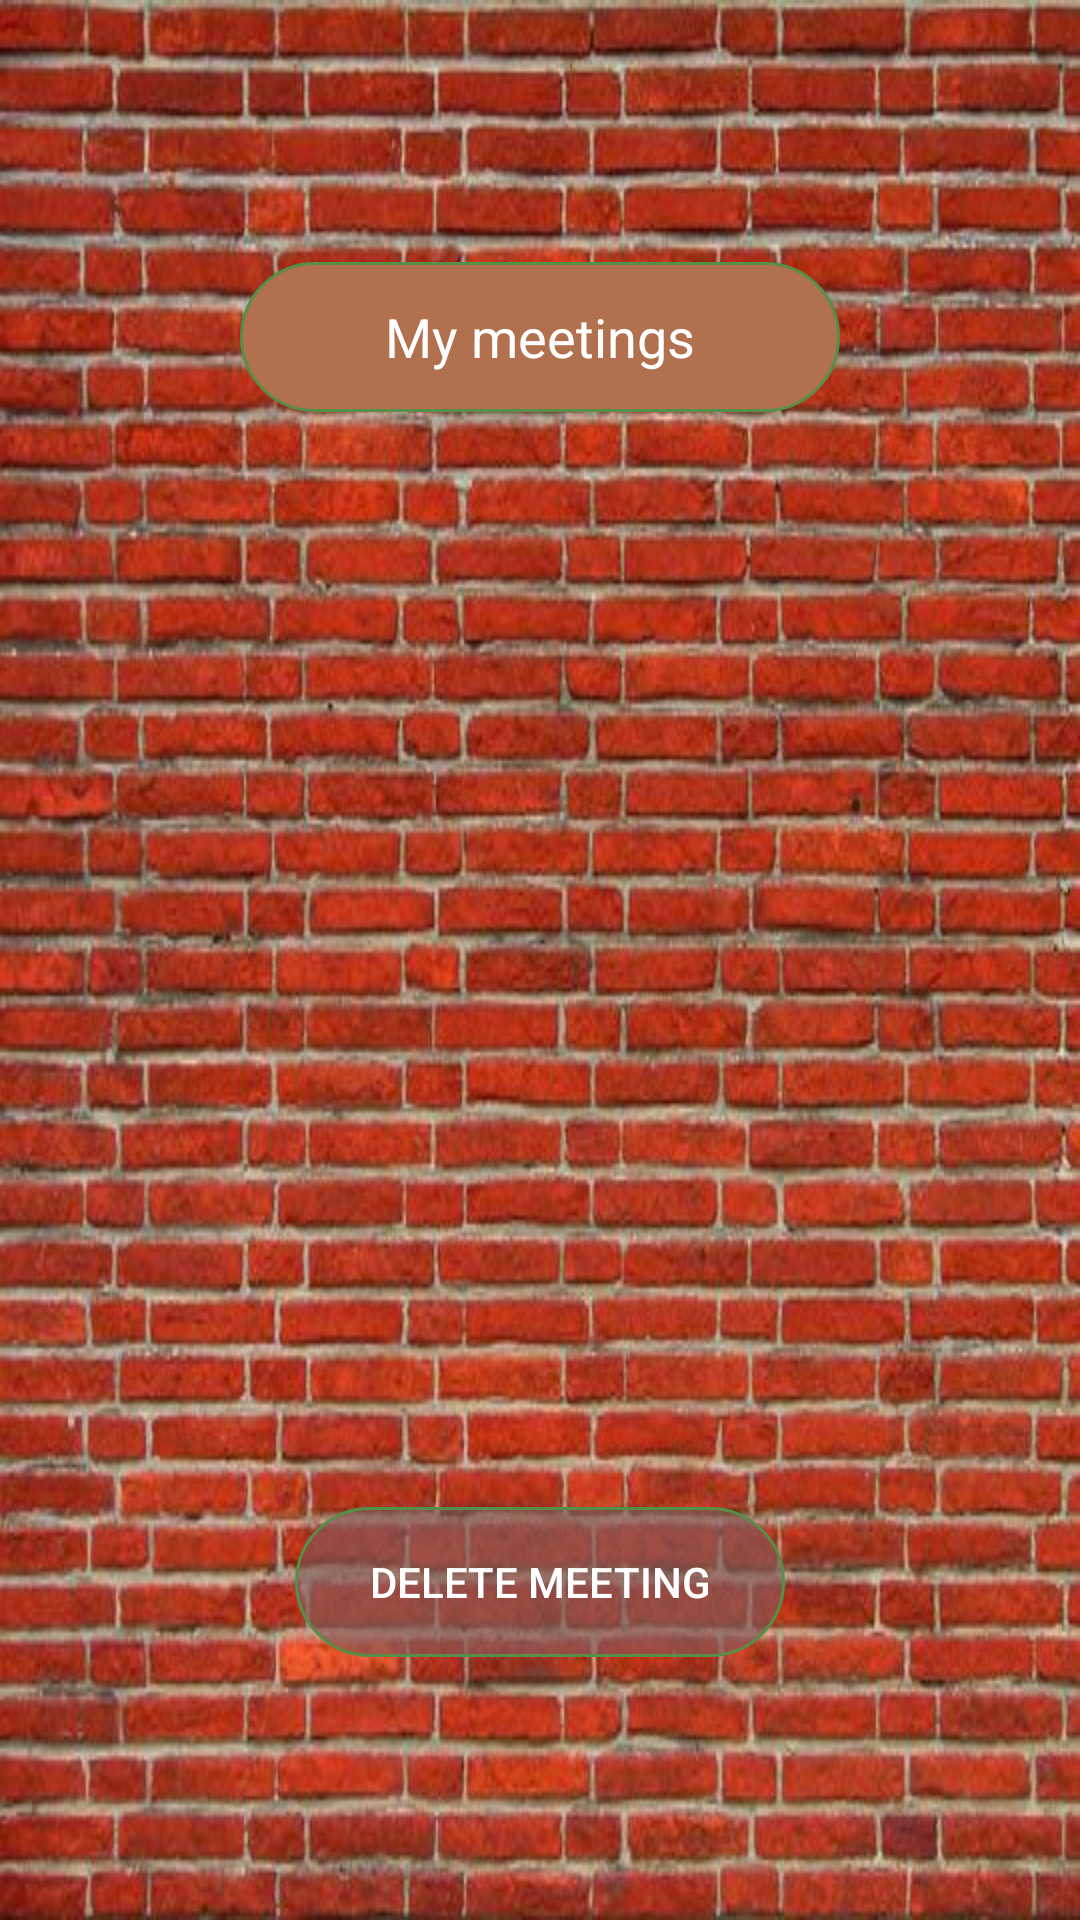

Layout XML and referenced resources for this Android screen:
<!-- AndroidManifest.xml: application theme Theme.Breakmeet -->
<!-- res/layout/activity_my_meetings.xml -->
<?xml version="1.0" encoding="utf-8"?>
<androidx.constraintlayout.widget.ConstraintLayout xmlns:android="http://schemas.android.com/apk/res/android"
    xmlns:app="http://schemas.android.com/apk/res-auto"
    xmlns:tools="http://schemas.android.com/tools"
    android:layout_width="match_parent"
    android:layout_height="match_parent"
    android:background="@drawable/background"
    tools:context=".MyMeetingsActivity">

    <LinearLayout
        android:id="@+id/linearLayout2"
        android:layout_width="0dp"
        android:layout_height="0dp"
        android:layout_marginStart="31dp"
        android:layout_marginTop="44dp"
        android:layout_marginEnd="31dp"
        android:layout_marginBottom="44dp"
        android:gravity="center"
        android:orientation="vertical"
        app:layout_constraintBottom_toBottomOf="parent"
        app:layout_constraintEnd_toEndOf="parent"
        app:layout_constraintStart_toStartOf="parent"
        app:layout_constraintTop_toTopOf="parent">

        <TextView
            style="@style/label"
            android:text="@string/my_meetings" />


        <androidx.recyclerview.widget.RecyclerView
            android:id="@+id/myMeetingList"
            android:layout_width="326dp"
            android:layout_height="345dp"
            android:background="@android:color/transparent" />

        <Button
            android:id="@+id/delete"
            style="@style/myButton"
            android:enabled="false"
            android:onClick="delete"
            android:text="@string/delete_meeting" />

    </LinearLayout>

</androidx.constraintlayout.widget.ConstraintLayout>
<!-- resources referenced by this layout -->
<resources>
  <!-- drawable background: png bitmap (drawable, 77481 bytes) -->
  <string name="delete_meeting">Delete Meeting</string>
  <string name="my_meetings">My meetings</string>
  <style name="label">
          <item name="android:layout_width">200dp</item>
          <item name="android:layout_height">50dp</item>
          <item name="android:background">@drawable/label</item>
          <item name="android:ems">10</item>
          <item name="android:layout_margin">10dp</item>
          <item name="android:gravity">center</item>
          <item name="android:textColor">#FFFFFF</item>
          <item name="android:textSize">18sp</item>
          <item name="android:importantForAutofill">no</item>
      </style>
  <style name="myButton">
          <item name="android:layout_height">50dp</item>
          <item name="android:background">@drawable/button</item>
          <item name="android:layout_width">wrap_content</item>
          <item name="android:ems">10</item>
          <item name="android:layout_margin">10dp</item>
          <item name="android:gravity">center</item>
          <item name="android:textColor">#FFFFFF</item>
          <item name="android:radius">20dp</item>
          <item name="android:importantForAutofill">no</item>
      </style>
  <style name="Theme.Breakmeet" parent="Theme.AppCompat.Light.NoActionBar">
  
          <item name="colorPrimary">@color/theme</item>
          <item name="colorPrimaryVariant">@color/theme</item>
          
          <item name="colorSecondary">@color/teal_200</item>
          <item name="colorSecondaryVariant">@color/teal_700</item>
          <item name="colorOnSecondary">@color/black</item>
          
          <item name="android:statusBarColor">?attr/colorPrimaryVariant</item>
          
      </style>
  <!-- drawable label (drawable) -->
  <?xml version="1.0" encoding="utf-8"?>
  <selector xmlns:android="http://schemas.android.com/apk/res/android">
      <item android:state_pressed="true">
          <shape android:shape="rectangle">
              <corners android:radius="100dp" />
              <stroke android:width="1dip" android:color="@color/green" />
              <solid android:color="@color/brown" />
          </shape>
      </item>
      <item android:state_enabled="false">
          <shape android:shape="rectangle">
              <corners android:radius="100dp" />
              <stroke android:width="1dip" android:color="@color/green" />
              <solid android:color="@color/brown" />
          </shape>
      </item>
      <item>
          <shape android:shape="rectangle">
              <corners android:radius="100dp" />
              <stroke android:width="1dip" android:color="@color/green" />
              <solid android:color="@color/brown" />
          </shape>
      </item>
  </selector>
  <!-- drawable button (drawable) -->
  <?xml version="1.0" encoding="utf-8"?>
  <selector xmlns:android="http://schemas.android.com/apk/res/android" >
      <item android:state_pressed="true" >
          <shape android:shape="rectangle"  >
              <corners android:radius="100dp" />
              <stroke android:width="1dip" android:color="@color/green" />
              <solid android:color="#A4855858"/>
  
          </shape>
      </item>
      <item android:state_enabled="false">
          <shape android:shape="rectangle"  >
              <corners android:radius="100dp" />
              <stroke android:width="1dip" android:color="@color/green" />
              <solid android:color="#A4855858"/>
          </shape>
      </item>
      <item >
          <shape android:shape="rectangle"  >
              <corners android:radius="100dp" />
              <stroke android:width="2dip" android:color="#A4855858" />
              <solid  android:color="@color/button_background" />
          </shape>
      </item>
  </selector>
  <color name="theme">#832919</color>
  <color name="teal_200">#FF03DAC5</color>
  <color name="teal_700">#FF018786</color>
  <color name="black">#65000000</color>
  <color name="green">#578F49</color>
  <color name="brown">#B1714E</color>
  <color name="button_background">#80BF73</color>
</resources>
